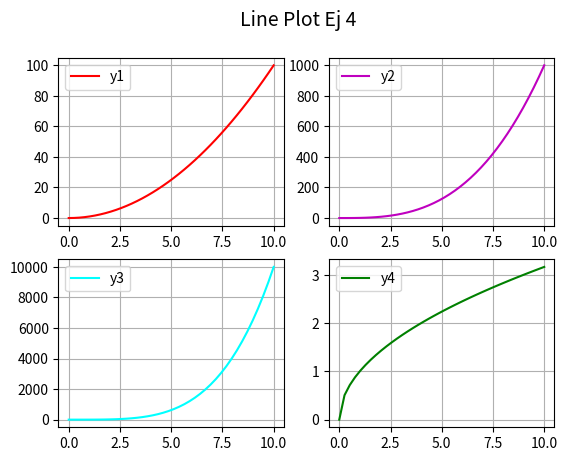

The matplotlib source for this figure:
# Matplotlib [Python]
# Ejercicios de práctica

# [redacted]
# Version: 2.0

# IMPORTANTE: NO borrar los comentarios
# que aparecen en verde con el hashtag "#"

# Ejercicios de matplotlib
import numpy as np
import matplotlib.pyplot as plt


if __name__ == '__main__':
    print("Bienvenidos a otra clase de Inove con Python")
    print("Line Plot: Figura con múltiples gráficos")

    # NOTA: aproveche los ejemplos "line_plot" y "scatter_plot" de clase

    # Se desea graficar cuatro funciones en una misma figura
    # en cuatros gráficos (axes) distintos. Para el siguiente
    # intervalor de valores de "X":
    x = np.linspace(0, 10, 40)

    # Realizar tres gráficos que representen
    # y1 = x^2 (X al cuadrado)
    # y2 = x^3 (X al cubo)
    # y3 = x^4 (X a la cuarta)
    # y4 = raiz_cuadrada(X)

    # Implementación:
    y1 = x**2
    y2 = x**3
    y3 = x**4
    y4 = np.sqrt(x)

    # Alumnos: Esos cuatro gráficos deben estar colocados
    # en la diposición de 2 filas y 2 columna:
    # ------
    #  graf1 | graf2
    # ------
    #  graf3 | graf4
    # Utilizar add_subplot para lograr este efecto
    # de "2 filas" "2 columna" de gráficos

    # Se debe colocar en la leyenda la función que representa
    # cada gráfico

    # Cada gráfico realizarlo con un color distinto
    # a su elección

    # Colocar una grilla a elección

    # Crear acá su gráfico

    fig = plt.figure()
    fig.suptitle('Line Plot Ej 4', fontsize=14)
    ax1 = fig.add_subplot(2, 2, 1)
    ax2 = fig.add_subplot(2, 2, 2)
    ax3 = fig.add_subplot(2, 2, 3)
    ax4 = fig.add_subplot(2, 2, 4)

    ax1.plot(x, y1, c='red', label='y1')
    ax1.legend()
    ax1.grid()

    ax2.plot(x, y2, c='m', label='y2')
    ax2.legend()
    ax2.grid()

    ax3.plot(x, y3, c='cyan', label='y3')
    ax3.legend()
    ax3.grid()

    ax4.plot(x, y4, c='green', label='y4')
    ax4.legend()
    ax4.grid()

    plt.show()

    print("terminamos")

